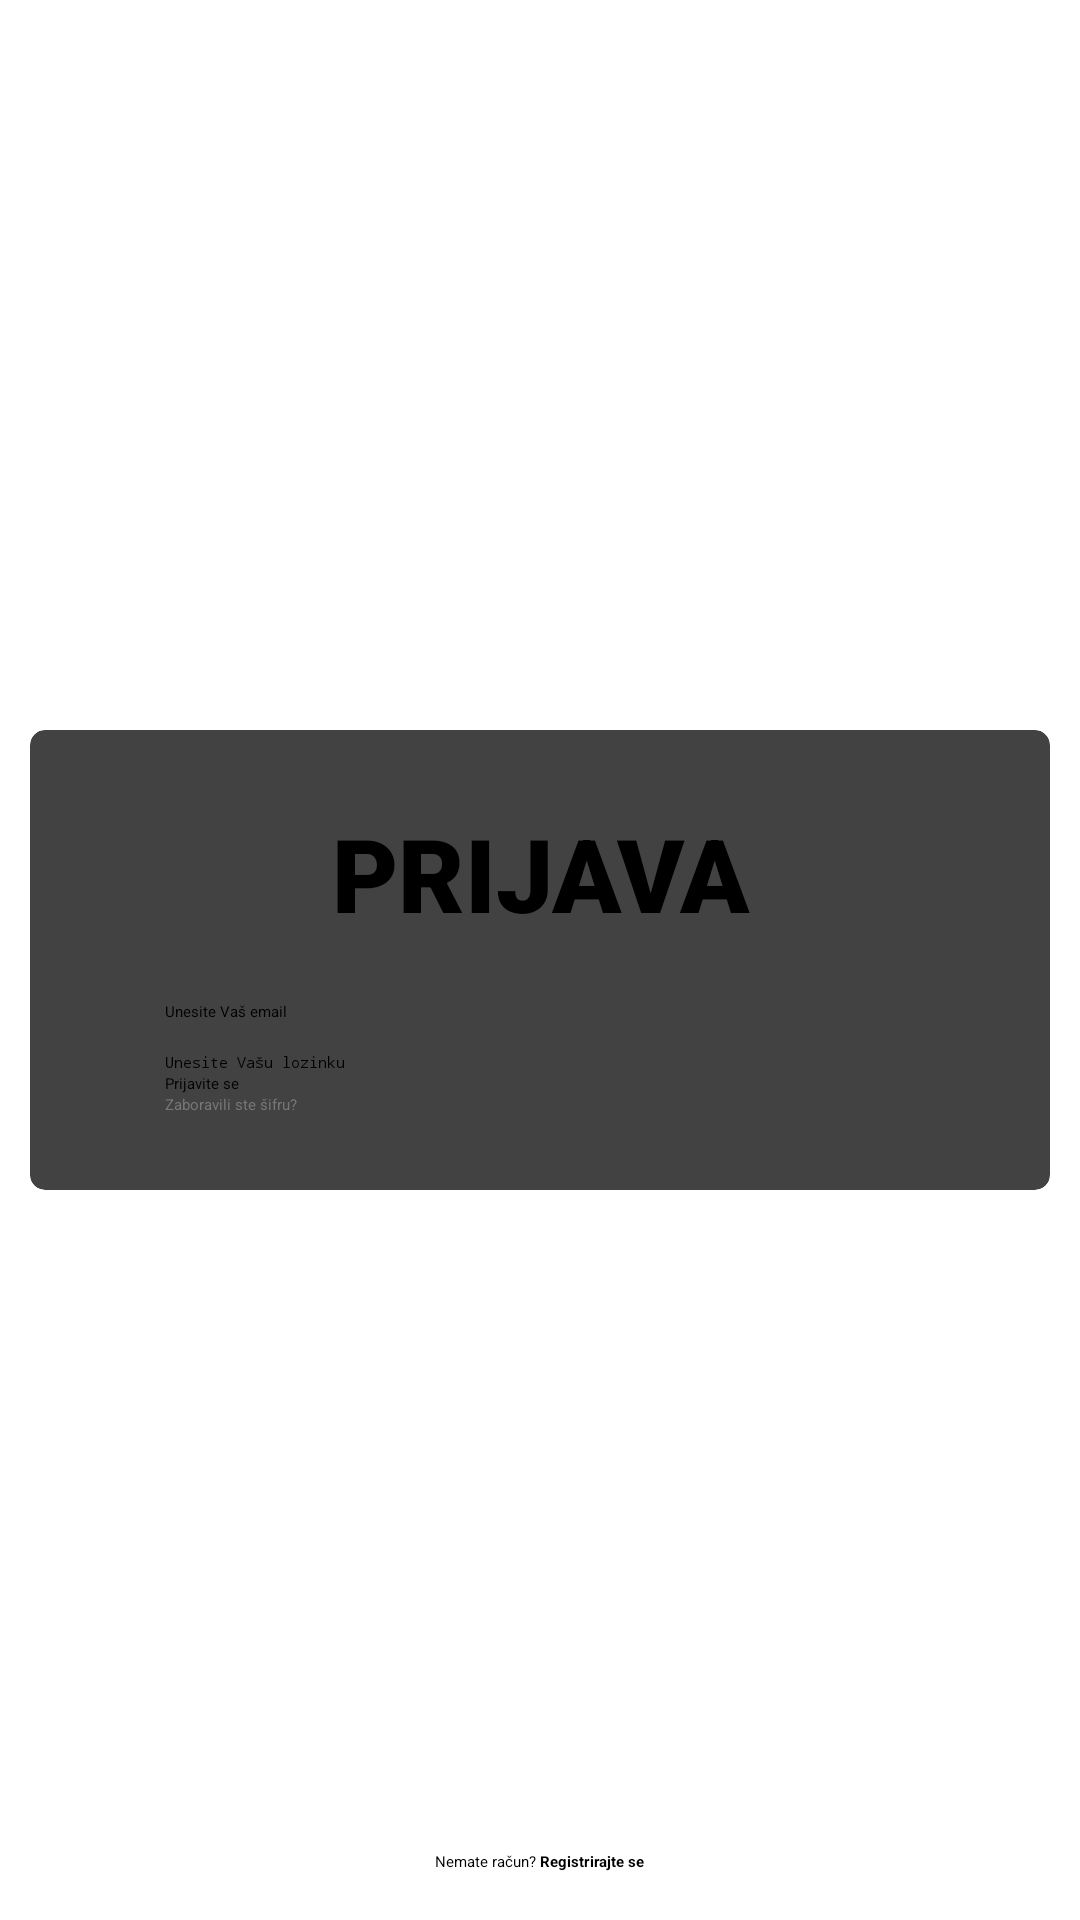

Here is an Android app screen rendered from its layout file. Give the layout XML and the strings, colors and styles it references.
<!-- AndroidManifest.xml: application theme Theme.BookApp -->
<!-- res/layout/activity_login.xml -->
<?xml version="1.0" encoding="utf-8"?>
<androidx.constraintlayout.widget.ConstraintLayout xmlns:android="http://schemas.android.com/apk/res/android"
    xmlns:app="http://schemas.android.com/apk/res-auto"
    xmlns:tools="http://schemas.android.com/tools"
    android:layout_width="match_parent"
    android:layout_height="match_parent"
    android:background="@drawable/background_01"
    tools:context=".LoginActivity">

    <androidx.cardview.widget.CardView
        android:layout_width="match_parent"
        android:layout_height="wrap_content"
        android:layout_margin="10sp"
        android:padding="10dp"
        app:cardCornerRadius="5dp"
        app:cardElevation="10dp"
        app:layout_constraintBottom_toBottomOf="parent"
        app:layout_constraintEnd_toEndOf="parent"
        app:layout_constraintStart_toStartOf="parent"
        app:layout_constraintTop_toTopOf="parent">

        <LinearLayout
            android:layout_width="match_parent"
            android:layout_height="wrap_content"
            android:layout_marginStart="20dp"
            android:layout_marginEnd="20dp"
            android:orientation="vertical"
            android:padding="25sp">

            <TextView
                android:id="@+id/registration"
                android:layout_width="match_parent"
                android:layout_height="wrap_content"
                android:layout_marginBottom="20sp"
                android:fontFamily="sans-serif-black"
                android:text="Prijava"
                android:textAlignment="center"
                android:textAllCaps="true"
                android:textSize="34sp" />

            <LinearLayout
                android:layout_width="match_parent"
                android:layout_height="match_parent"
                android:layout_marginBottom="10sp"
                android:orientation="horizontal">

                <ImageView
                    android:id="@+id/imageView2"
                    android:layout_width="wrap_content"
                    android:layout_height="match_parent"
                    android:layout_weight="0"
                    app:srcCompat="@android:drawable/sym_action_email" />

                <EditText
                    android:id="@+id/loginEmailTxt"
                    android:layout_width="match_parent"
                    android:layout_height="wrap_content"
                    android:ems="10"
                    android:hint="Unesite Vaš email "
                    android:inputType="textEmailAddress" />

            </LinearLayout>

            <LinearLayout
                android:layout_width="match_parent"
                android:layout_height="match_parent"
                android:orientation="horizontal">

                <ImageView
                    android:id="@+id/imageView3"
                    android:layout_width="wrap_content"
                    android:layout_height="match_parent"
                    android:layout_weight="0"
                    app:srcCompat="@android:drawable/ic_lock_idle_lock" />

                <EditText
                    android:id="@+id/loginPasswordTxt"
                    android:layout_width="match_parent"
                    android:layout_height="wrap_content"
                    android:ems="10"
                    android:hint="Unesite Vašu lozinku "
                    android:inputType="textPassword" />
            </LinearLayout>

            <Button
                android:id="@+id/loginBtn"
                android:layout_width="match_parent"
                android:layout_height="wrap_content"
                android:text="Prijavite se"
                app:cornerRadius="10sp" />
            
            <TextView
                android:id="@+id/forgotPsw"
                android:layout_width="wrap_content"
                android:layout_height="wrap_content"
                android:text="Zaboravili ste šifru?"
                android:textColor="@color/gray02"/>
        </LinearLayout>

    </androidx.cardview.widget.CardView>

    <TextView
        android:id="@+id/noAccount"
        android:layout_width="wrap_content"
        android:layout_height="wrap_content"
        android:layout_marginBottom="16dp"
        android:text="@string/nemate_ra_un_registrirajte_se"
        android:textColor="@color/black"
        app:layout_constraintBottom_toBottomOf="parent"
        app:layout_constraintEnd_toEndOf="parent"
        app:layout_constraintStart_toStartOf="parent" />

</androidx.constraintlayout.widget.ConstraintLayout>
<!-- resources referenced by this layout -->
<resources>
  <color name="black">#FF000000</color>
  <color name="gray02">#777777</color>
  <string name="nemate_ra_un_registrirajte_se">Nemate račun? <b>Registrirajte se</b></string>
  <style name="Theme.BookApp" parent="Theme.MaterialComponents.DayNight.DarkActionBar">
          
          <item name="colorPrimary">@color/purple_500</item>
          <item name="colorPrimaryVariant">@color/purple_700</item>
          <item name="colorOnPrimary">@color/white</item>
          
          <item name="colorSecondary">@color/teal_200</item>
          <item name="colorSecondaryVariant">@color/teal_700</item>
          <item name="colorOnSecondary">@color/black</item>
          
          <item name="android:statusBarColor">?attr/colorPrimaryVariant</item>
          
          <item name="colorSurface">@color/purple_500</item>
      </style>
  <color name="purple_500">#FF6200EE</color>
  <color name="purple_700">#FF3700B3</color>
  <color name="white">#FFFFFFFF</color>
  <color name="teal_200">#FF03DAC5</color>
  <color name="teal_700">#FF018786</color>
</resources>
